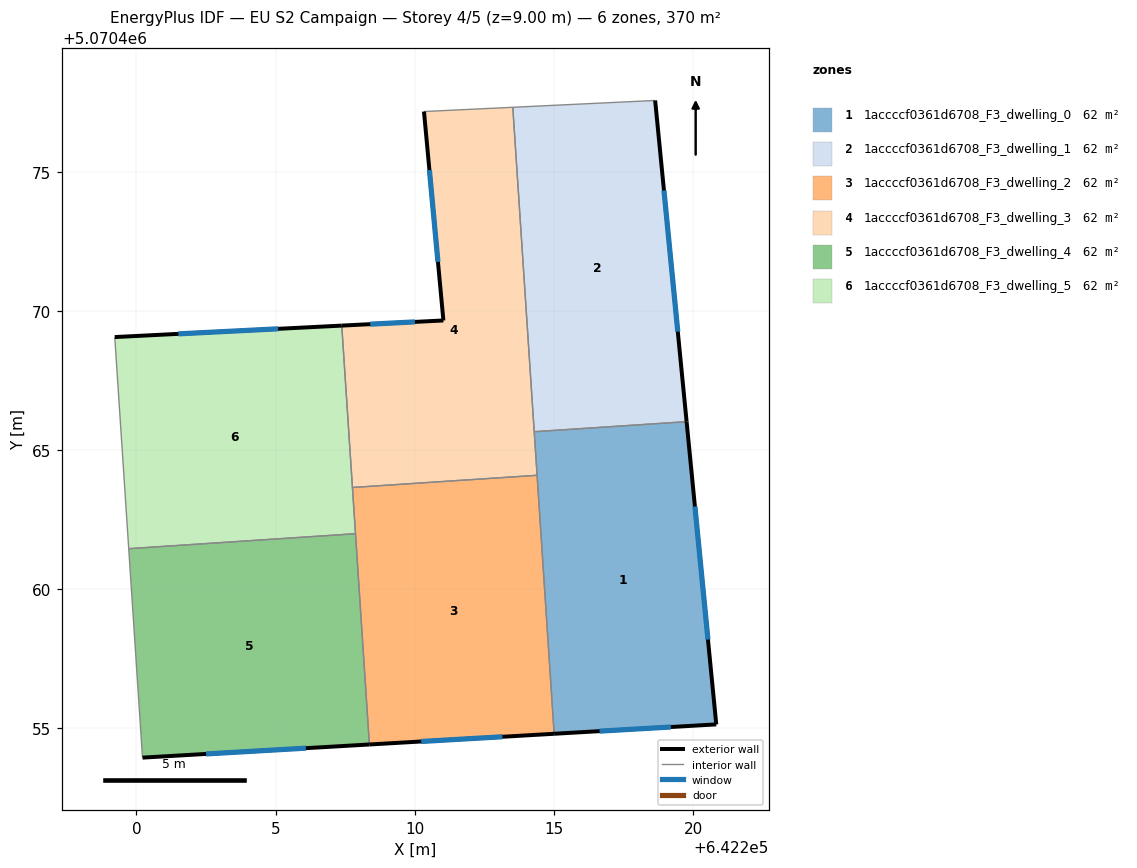
=== STOREY PLAN SPEC (per zone: floor XY polygon, exterior-wall plan segments, windows/doors) ===
zone 1: 1accccf0361d6708_F3_dwelling_0  (61.7 m²)
  floor: (642220.83, 5070455.14) (642219.77, 5070466.02) (642214.29, 5070465.66) (642215.01, 5070454.81)
  exterior wall: (642219.77, 5070466.02) – (642220.83, 5070455.14)  [10.9 m]
    window: (642220.07, 5070462.97) – (642220.54, 5070458.19)  [6.3 m²]
  exterior wall: (642220.83, 5070455.14) – (642215.01, 5070454.81)  [5.8 m]
    window: (642219.20, 5070455.05) – (642216.64, 5070454.90)  [3.4 m²]
  interior walls: 3
zone 2: 1accccf0361d6708_F3_dwelling_1  (61.7 m²)
  floor: (642219.77, 5070466.02) (642218.64, 5070477.56) (642213.52, 5070477.32) (642214.29, 5070465.66)
  exterior wall: (642218.64, 5070477.56) – (642219.77, 5070466.02)  [11.6 m]
    window: (642218.96, 5070474.33) – (642219.45, 5070469.26)  [6.7 m²]
  interior walls: 3
zone 3: 1accccf0361d6708_F3_dwelling_2  (61.7 m²)
  floor: (642215.01, 5070454.81) (642214.40, 5070464.09) (642207.76, 5070463.66) (642208.37, 5070454.42)
  exterior wall: (642215.01, 5070454.81) – (642208.37, 5070454.42)  [6.6 m]
    window: (642213.15, 5070454.70) – (642210.23, 5070454.53)  [3.9 m²]
  interior walls: 4
zone 4: 1accccf0361d6708_F3_dwelling_3  (61.7 m²)
  floor: (642214.40, 5070464.09) (642213.52, 5070477.32) (642210.33, 5070477.16) (642211.03, 5070469.66) (642207.38, 5070469.47) (642207.76, 5070463.66)
  exterior wall: (642207.38, 5070469.47) – (642211.03, 5070469.66)  [3.7 m]
    window: (642208.40, 5070469.52) – (642210.01, 5070469.61)  [2.1 m²]
  exterior wall: (642211.03, 5070469.66) – (642210.33, 5070477.16)  [7.5 m]
    window: (642210.84, 5070471.76) – (642210.53, 5070475.06)  [4.4 m²]
  interior walls: 5
zone 5: 1accccf0361d6708_F3_dwelling_4  (61.7 m²)
  floor: (642208.37, 5070454.42) (642207.87, 5070462.00) (642199.72, 5070461.46) (642200.22, 5070453.95)
  exterior wall: (642208.37, 5070454.42) – (642200.22, 5070453.95)  [8.2 m]
    window: (642206.09, 5070454.29) – (642202.50, 5070454.08)  [4.7 m²]
  interior walls: 3
zone 6: 1accccf0361d6708_F3_dwelling_5  (61.7 m²)
  floor: (642207.87, 5070462.00) (642207.38, 5070469.47) (642199.22, 5070469.06) (642199.72, 5070461.46)
  exterior wall: (642199.22, 5070469.06) – (642207.38, 5070469.47)  [8.2 m]
    window: (642201.51, 5070469.18) – (642205.09, 5070469.36)  [4.7 m²]
  interior walls: 4

=== DERIVED (storey summary) ===
Building: EU S2 Campaign
Storey: 4 of 5  (floor level z = 9.00 m)
Storey gross floor area: 370.2 m²
Zones on this storey: 6
  - 1accccf0361d6708_F3_dwelling_0: floor 61.7 m²; exterior wall 16.8 m (50.3 m²); 2 window(s) 9.7 m²; WWR 19.3%
  - 1accccf0361d6708_F3_dwelling_1: floor 61.7 m²; exterior wall 11.6 m (34.8 m²); 1 window(s) 6.7 m²; WWR 19.3%
  - 1accccf0361d6708_F3_dwelling_2: floor 61.7 m²; exterior wall 6.6 m (19.9 m²); 1 window(s) 3.9 m²; WWR 19.3%
  - 1accccf0361d6708_F3_dwelling_3: floor 61.7 m²; exterior wall 11.2 m (33.6 m²); 2 window(s) 6.5 m²; WWR 19.3%
  - 1accccf0361d6708_F3_dwelling_4: floor 61.7 m²; exterior wall 8.2 m (24.5 m²); 1 window(s) 4.7 m²; WWR 19.3%
  - 1accccf0361d6708_F3_dwelling_5: floor 61.7 m²; exterior wall 8.2 m (24.5 m²); 1 window(s) 4.7 m²; WWR 19.3%
Zone adjacency (shared interzone walls):
  - 1accccf0361d6708_F3_dwelling_0 ↔ 1accccf0361d6708_F3_dwelling_1
  - 1accccf0361d6708_F3_dwelling_0 ↔ 1accccf0361d6708_F3_dwelling_2
  - 1accccf0361d6708_F3_dwelling_0 ↔ 1accccf0361d6708_F3_dwelling_3
  - 1accccf0361d6708_F3_dwelling_1 ↔ 1accccf0361d6708_F3_dwelling_3
  - 1accccf0361d6708_F3_dwelling_2 ↔ 1accccf0361d6708_F3_dwelling_3
  - 1accccf0361d6708_F3_dwelling_2 ↔ 1accccf0361d6708_F3_dwelling_4
  - 1accccf0361d6708_F3_dwelling_2 ↔ 1accccf0361d6708_F3_dwelling_5
  - 1accccf0361d6708_F3_dwelling_3 ↔ 1accccf0361d6708_F3_dwelling_5
  - 1accccf0361d6708_F3_dwelling_4 ↔ 1accccf0361d6708_F3_dwelling_5